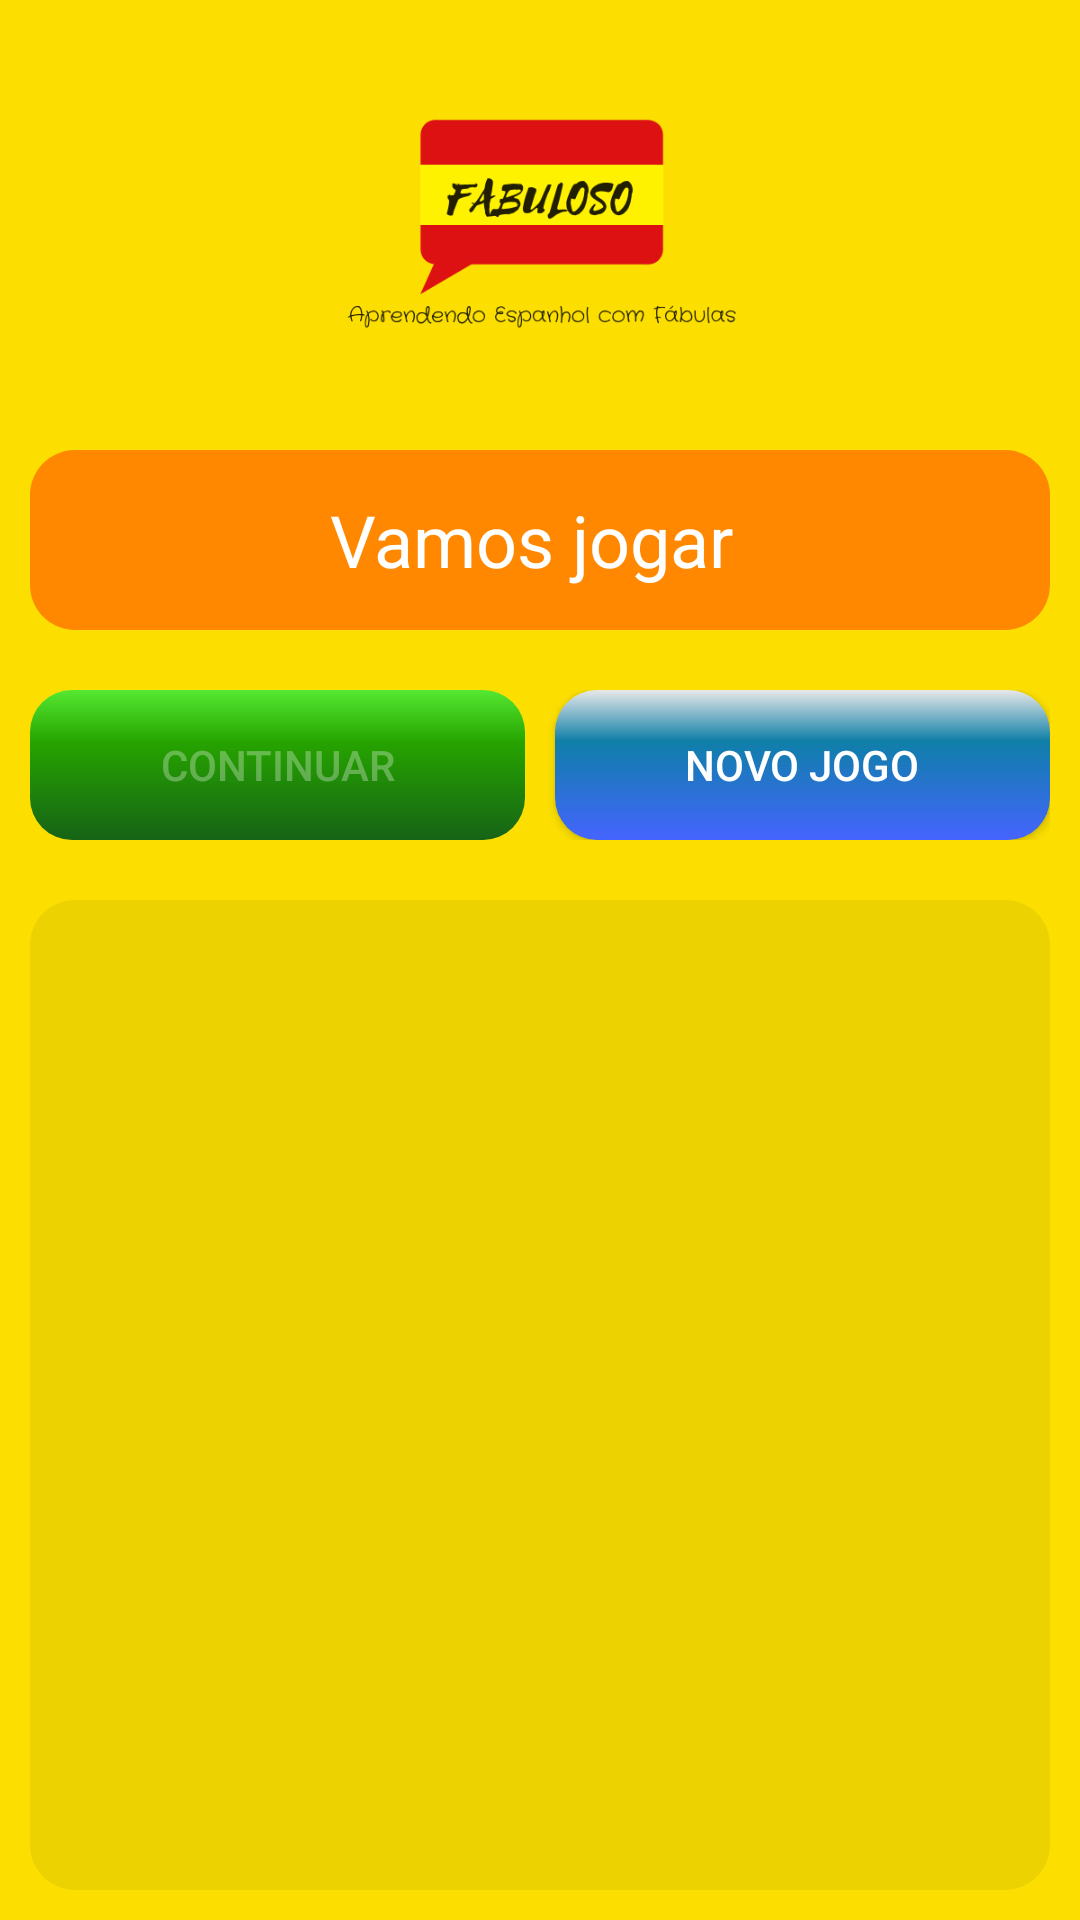

Produce the Android XML layout that renders to this screen, including the resource entries it uses.
<!-- AndroidManifest.xml: application theme AppCompat.TelaCheia -->
<!-- res/layout/activity_tela_jogador.xml -->
<?xml version="1.0" encoding="utf-8"?>
<LinearLayout xmlns:android="http://schemas.android.com/apk/res/android"
    xmlns:app="http://schemas.android.com/apk/res-auto"
    xmlns:tools="http://schemas.android.com/tools"
    android:layout_width="match_parent"
    android:layout_height="match_parent"
    android:background="@color/colorPrimary"
    android:orientation="vertical"
    tools:context="com.example.halisson.apendendoespanhol.com.aprendendoespanhol.TelaJogador">


    <ImageView
        android:id="@+id/imageView2"
        android:layout_width="match_parent"
        android:layout_height="150dp"
        app:srcCompat="@drawable/logo" />


    <LinearLayout
        android:id="@+id/llMensagem"
        android:layout_width="match_parent"
        android:layout_height="wrap_content"
        android:layout_marginLeft="10dp"
        android:layout_marginRight="10dp"
        android:background="@drawable/listjogadores"
        android:gravity="center_vertical"
        android:orientation="horizontal"
        android:paddingBottom="10dp"
        android:paddingTop="10dp"
        android:visibility="visible">

        <TextView
            android:id="@+id/txtMensagem"
            android:layout_width="wrap_content"
            android:layout_height="wrap_content"
            android:layout_weight="1"
            android:text="Vamos jogar "
            android:textAlignment="center"
            android:textColor="@android:color/background_light"
            android:textSize="24sp" />


    </LinearLayout>

    <LinearLayout
        android:layout_width="match_parent"
        android:layout_height="wrap_content"
        android:layout_marginTop="20dp"
        android:orientation="horizontal"
        android:paddingLeft="10dp"
        android:paddingRight="10dp">

        <Button
            android:id="@+id/btnJogar"
            android:layout_width="50dp"
            android:layout_height="50dp"
            android:layout_marginRight="10dp"
            android:layout_weight="1"
            android:background="@drawable/buttongreen"
            android:enabled="false"
            android:onClick="Jogar"
            android:text="Continuar" />

        <Button
            android:id="@+id/btnNovoJogador"
            android:layout_width="50dp"
            android:layout_height="50dp"
            android:layout_weight="1"
            android:background="@drawable/buttonshape"
            android:onClick="NovoJogador"
            android:text="Novo Jogo" />
    </LinearLayout>

    <ListView
        android:id="@+id/listJogadores"
        android:layout_width="match_parent"
        android:layout_height="match_parent"
        android:layout_marginBottom="10dp"
        android:layout_marginLeft="10dp"
        android:layout_marginRight="10dp"
        android:layout_marginTop="20dp"
        android:background="@drawable/list"
        android:padding="20dp">

    </ListView>


</LinearLayout>
<!-- resources referenced by this layout -->
<resources>
  <color name="colorPrimary">#fcdf01</color>
  <!-- drawable buttongreen (drawable) -->
  <?xml version="1.0" encoding="utf-8"?>
  <shape xmlns:android="http://schemas.android.com/apk/res/android" android:shape="rectangle" >
      <corners
          android:radius="14dp"
          />
      <gradient
          android:angle="270"
          android:centerX="35%"
          android:centerColor="#26A300"
          android:startColor="#55E831"
          android:endColor="#166316"
          android:type="linear"
          />
      <padding
          android:left="0dp"
          android:top="0dp"
          android:right="0dp"
          android:bottom="0dp"
          />
      <size
          android:width="270dp"
          android:height="60dp"
          />
  </shape>
  <!-- drawable buttonshape (drawable) -->
  <?xml version="1.0" encoding="utf-8"?>
  <shape xmlns:android="http://schemas.android.com/apk/res/android" android:shape="rectangle" >
      <corners
          android:radius="14dp"
          />
      <gradient
          android:angle="270"
          android:centerX="34%"
          android:centerColor="#0F7FA8"
          android:startColor="#E8E8E8"
          android:endColor="#4564FF"
          android:type="linear"
          />
      <padding
          android:left="0dp"
          android:top="0dp"
          android:right="0dp"
          android:bottom="0dp"
          />
      <size
          android:width="270dp"
          android:height="60dp"
          />
  </shape>
  <!-- drawable list (drawable) -->
  <?xml version="1.0" encoding="utf-8"?>
  <shape xmlns:android="http://schemas.android.com/apk/res/android" android:shape="rectangle" >
      <corners
          android:topLeftRadius="15dp"
          android:topRightRadius="15dp"
          android:bottomLeftRadius="15dp"
          android:bottomRightRadius="15dp"
          />
      <solid
          android:color="#FFEDD202"
          />
      <padding
          android:left="0dp"
          android:top="0dp"
          android:right="0dp"
          android:bottom="0dp"
          />
      <size
          android:width="270dp"
          android:height="60dp"
          />
  </shape>
  <!-- drawable listjogadores (drawable) -->
  <?xml version="1.0" encoding="utf-8"?>
  <shape xmlns:android="http://schemas.android.com/apk/res/android" android:shape="rectangle" >
      <corners
          android:topLeftRadius="15dp"
          android:topRightRadius="15dp"
          android:bottomLeftRadius="15dp"
          android:bottomRightRadius="15dp"
          />
      <solid
          android:color="#FFFF8800"
          />
      <padding
          android:left="0dp"
          android:top="0dp"
          android:right="0dp"
          android:bottom="0dp"
          />
      <size
          android:width="270dp"
          android:height="60dp"
          />
  </shape>
  <!-- drawable logo: png bitmap (drawable, 29302 bytes) -->
  <style name="AppCompat.TelaCheia" parent="Theme.AppCompat.NoActionBar">
          <item name="android:windowFullscreen">true</item>
      </style>
</resources>
